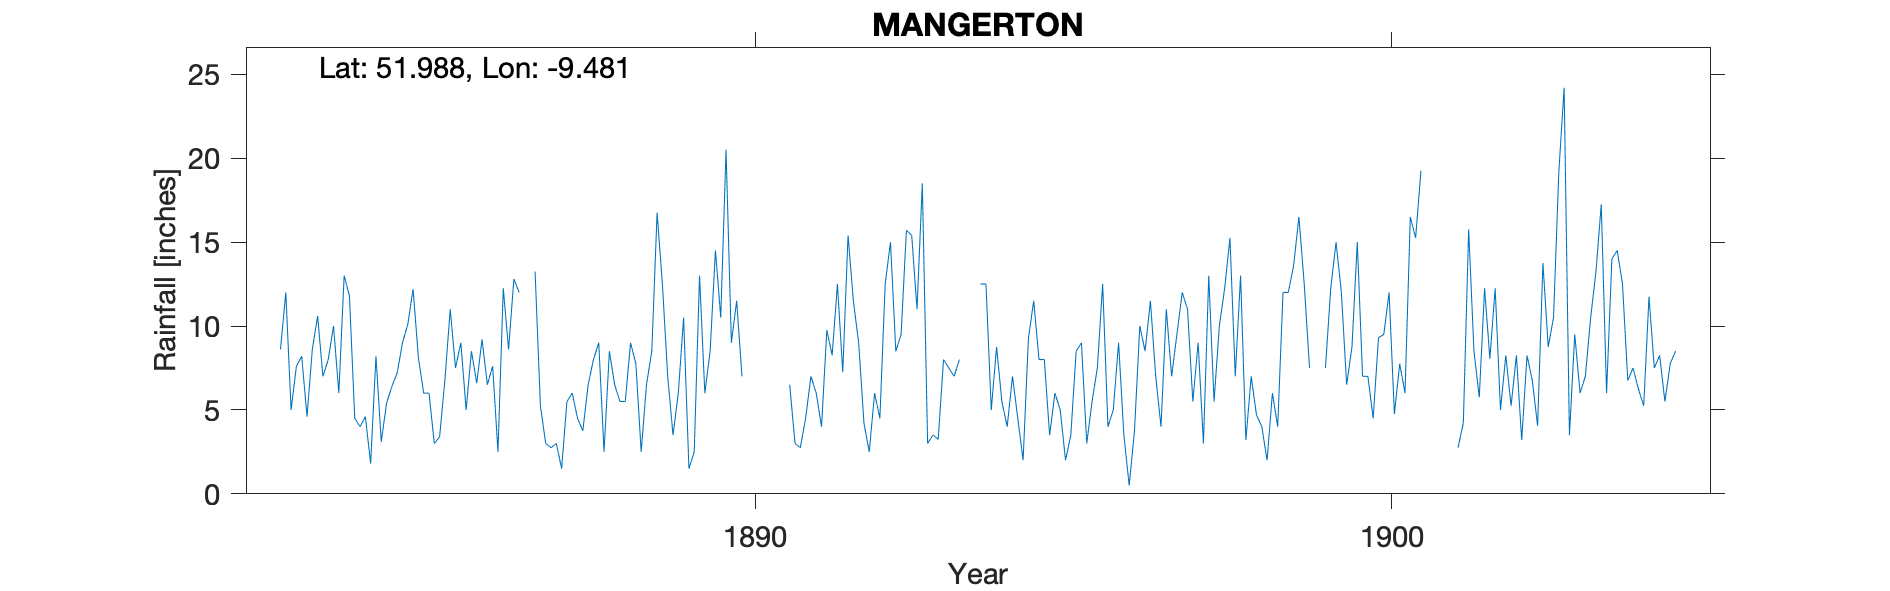

Source data for this figure (header and first rows):
MANGERTON, , , , , , , , , , , , , , , , , , , , , , , 
Grid ref, IV9831882799, Long, -9.481, Lat, 51.99, Elevation, 1760, ft, , , , , , , , , , , , , , , 
Station no, RR4042, , , , , , , , , , , , , , , , , , , , , , 
, 1880, 1881, 1882, 1883, 1884, 1885, 1886, 1887, 1888, 1889, 1890, 1891, 1892, 1893, 1894, 1895, 1896, 1897, 1898, 1899, 1900, 1901, 1902
January, , , , 8.6, 13, 10.1, 8.5, 13.25, 9, 12.5, 20.5, 6.5, 11.5, 11, 12.5, 8, 4, 7, 7, 16.5, 7, , 8.05
February, , , , 12, 11.8, 12.2, 6.6, 5.25, 2.5, 7, 9, 3, 9, 18.5, 12.5, 3.5, 5, 9.5, 13, 12.5, 7, , 12.25
March, , , , 5, 4.5, 8.1, 9.2, 3, 8.5, 3.5, 11.5, 2.75, 4.2, 3, 5, 6, 9, 12, 3.2, 7.5, 4.5, , 5
April, , , , 7.6, 4, 6, 6.5, 2.75, 6.5, 6, 7, 4.5, 2.5, 3.5, 8.75, 5, 3.5, 11, 7, -999, 9.3, 9.5, 8.25
May, , , , 8.2, 4.6, 6, 7.6, 3, 5.5, 10.5, -999, 7, 6, 3.25, 5.5, 2, 0.5, 5.5, 4.7, -999, 9.5, , 5.25
June, , , , 4.6, 1.8, 3, 2.5, 1.5, 5.5, 1.5, -999, 6, 4.5, 8, 4, 3.5, 3.75, 9, 4, 7.5, 12, , 8.25
July, , , , 8.6, 8.2, 3.4, 12.25, 5.5, 9, 2.5, -999, 4, 12.5, 7.5, 7, 8.5, 10, 3, 2, 12.25, 4.75, 2.75, 3.2
August, , , , 10.6, 3.1, 6.8, 8.6, 6, 7.75, 13, -999, 9.75, 15, 7, 4.5, 9, 8.5, 13, 6, 15, 7.75, 4.25, 8.25
September, , , , 7, 5.4, 11, 12.8, 4.5, 2.5, 6, -999, 8.25, 8.5, 8, 2, 3, 11.5, 5.5, 4, 12, 6, 15.75, 6.75
October, , , , 8, 6.4, 7.5, 12, 3.75, 6.5, 8.5, -999, 12.5, 9.5, , 9.25, 5.5, 7, 10, 12, 6.5, 16.5, 8.5, 4.05
November, , , , 10, 7.2, 9, , 6.5, 8.5, 14.5, -999, 7.25, 15.7, 7, 11.5, 7.5, 4, 12.25, 12, 8.75, 15.25, 5.75, 13.75
December, , , , 6, 9, 5, , 8, 16.75, 10.5, -999, 15.4, 15.4, , 8, 12.5, 11, 15.25, 13.6, 15, 19.25, 12.25, 8.75
Total, , , , 96.2, 79, 88.1, , 63, 88.5, 96, 104, 86.9, 114.3, , 90.5, 74, 77.75, 113, 88.5, 126.5, 118.8, , 91.8
1890 May-Dec bracketed, , , , , , , , , , , , , , , , , , , , , , , 
1893 Oct 7.5, Dec 13 and total estimated…, , , , , , , , , , , , , , , , , , , , , , , 
1899 April/May bracketed, , , , , , , , , , , , , , , , , , , , , , , 
IV9802780720 as given on record is at 27…, , , , , , , , , , , , , , , , , , , , , , , 
Gauge noted as being moved from the top …, , , , , , , , , , , , , , , , , , , , , , , 
Distance quoted as 2 and a half miles to…, , , , , , , , , , , , , , , , , , , , , , , 
